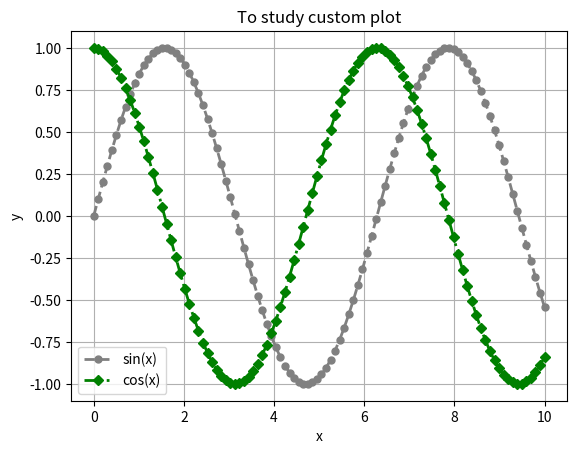

The matplotlib source for this figure:
from matplotlib import pyplot as plt
import numpy as np

x = np.linspace(0.0, 10.0, 100)
y1 = np.sin(x)
y2 = np.cos(x)

plt.plot(x, y1, label='sin(x)', color='gray', linestyle='--', linewidth=2, marker='o', markersize=5)
plt.plot(x, y2, label='cos(x)', color='green', linestyle='-.', linewidth=2, marker='D', markersize=5)
plt.legend()
plt.title("To study custom plot")
plt.xlabel("x")
plt.ylabel("y")
plt.grid(True)
plt.savefig("out/custom_plot.png")